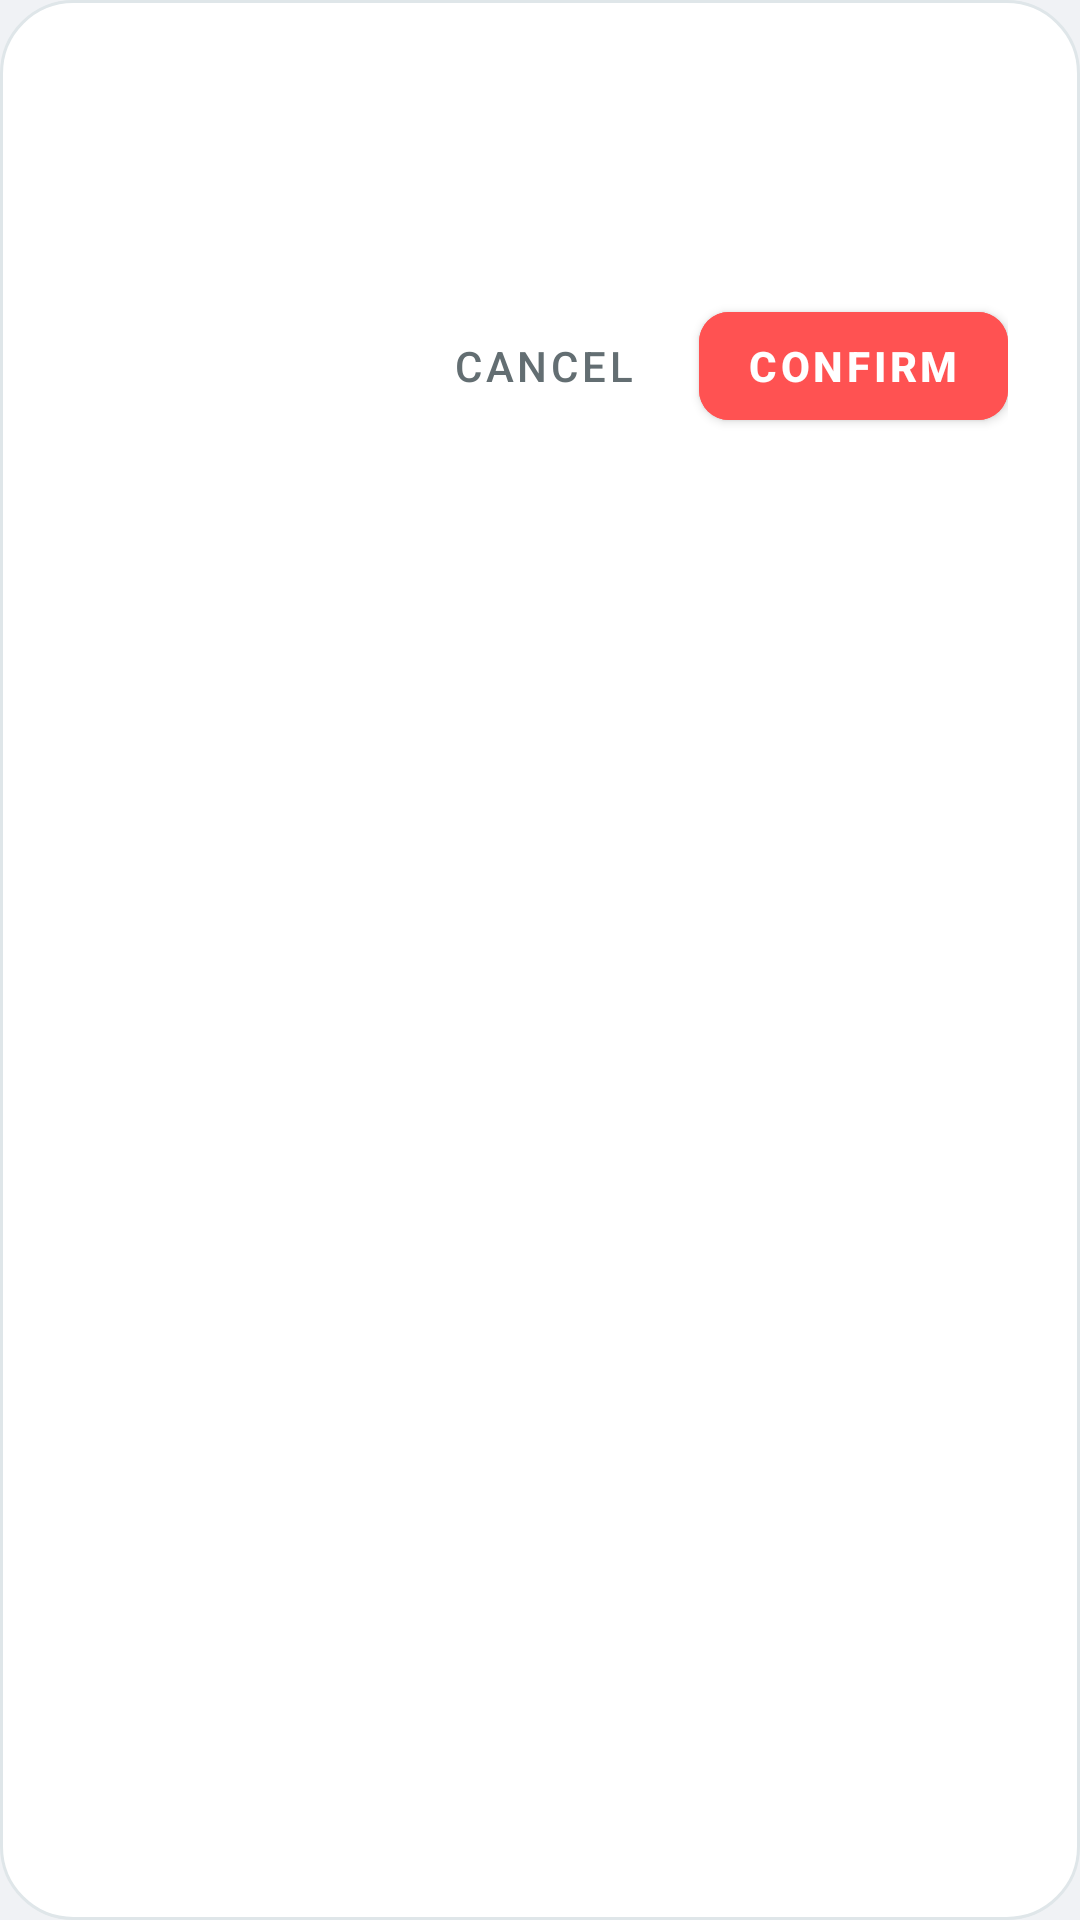

Layout XML and referenced resources for this Android screen:
<!-- AndroidManifest.xml: application theme Theme.ContactSphere -->
<!-- res/layout/dialog_custom_alert.xml -->
<?xml version="1.0" encoding="utf-8"?>
<LinearLayout xmlns:android="http://schemas.android.com/apk/res/android"
    xmlns:app="http://schemas.android.com/apk/res-auto"
    android:layout_width="match_parent"
    android:layout_height="wrap_content"
    android:background="@drawable/bg_rounded_dialog"
    android:orientation="vertical"
    android:padding="24dp">

    <TextView
        android:id="@+id/tvDialogTitle"
        android:layout_width="wrap_content"
        android:layout_height="wrap_content"
        android:textColor="@color/text_primary"
        android:textSize="20sp"
        android:textStyle="bold" />

    <TextView
        android:id="@+id/tvDialogMessage"
        android:layout_width="wrap_content"
        android:layout_height="wrap_content"
        android:layout_marginTop="8dp"
        android:textColor="@color/text_secondary"
        android:textSize="14sp" />

    <LinearLayout
        android:layout_width="match_parent"
        android:layout_height="wrap_content"
        android:layout_marginTop="20dp"
        android:gravity="end"
        android:orientation="horizontal">

        <com.google.android.material.button.MaterialButton
            android:id="@+id/btnCancel"
            style="@style/Widget.MaterialComponents.Button.TextButton"
            android:layout_width="wrap_content"
            android:layout_height="wrap_content"
            android:text="@string/btn_cancel"
            android:textColor="@color/text_secondary" />

        <com.google.android.material.button.MaterialButton
            android:id="@+id/btnConfirm"
            android:layout_width="wrap_content"
            android:layout_height="wrap_content"
            android:layout_marginStart="8dp"
            android:backgroundTint="@color/error"
            android:text="@string/btn_confirm"
            android:textStyle="bold"
            app:cornerRadius="10dp" />
    </LinearLayout>
</LinearLayout>
<!-- resources referenced by this layout -->
<resources>
  <color name="error">#FF5252</color>
  <color name="text_primary">#2D3436</color>
  <color name="text_secondary">#636E72</color>
  <!-- drawable bg_rounded_dialog (drawable) -->
  <?xml version="1.0" encoding="utf-8"?>
  <shape xmlns:android="http://schemas.android.com/apk/res/android">
      <solid android:color="@color/card_bg" />
      <corners
          android:topLeftRadius="24dp"
          android:topRightRadius="24dp"
          android:bottomLeftRadius="24dp"
          android:bottomRightRadius="24dp" />
      <stroke
          android:width="1dp"
          android:color="@color/stroke" />
  </shape>
  <string name="btn_cancel">Cancel</string>
  <string name="btn_confirm">Confirm</string>
  <style name="Theme.ContactSphere" parent="Theme.MaterialComponents.DayNight.NoActionBar">
          <item name="colorPrimary">@color/primary</item>
          <item name="colorPrimaryVariant">@color/primary_variant</item>
          <item name="colorOnPrimary">@color/white</item>
          <item name="colorSecondary">@color/secondary</item>
          <item name="colorSecondaryVariant">@color/secondary_variant</item>
          <item name="colorOnSecondary">@color/white</item>
          <item name="android:windowBackground">@color/background</item>
          <item name="android:statusBarColor">@color/grad_start</item>
      </style>
  <color name="card_bg">#FFFFFF</color>
  <color name="stroke">#DFE6E9</color>
  <color name="primary">#667eea</color>
  <color name="primary_variant">#764ba2</color>
  <color name="white">#FFFFFF</color>
  <color name="secondary">#fd746c</color>
  <color name="secondary_variant">#ff9068</color>
  <color name="background">#F0F2F5</color>
  <color name="grad_start">#667eea</color>
</resources>
